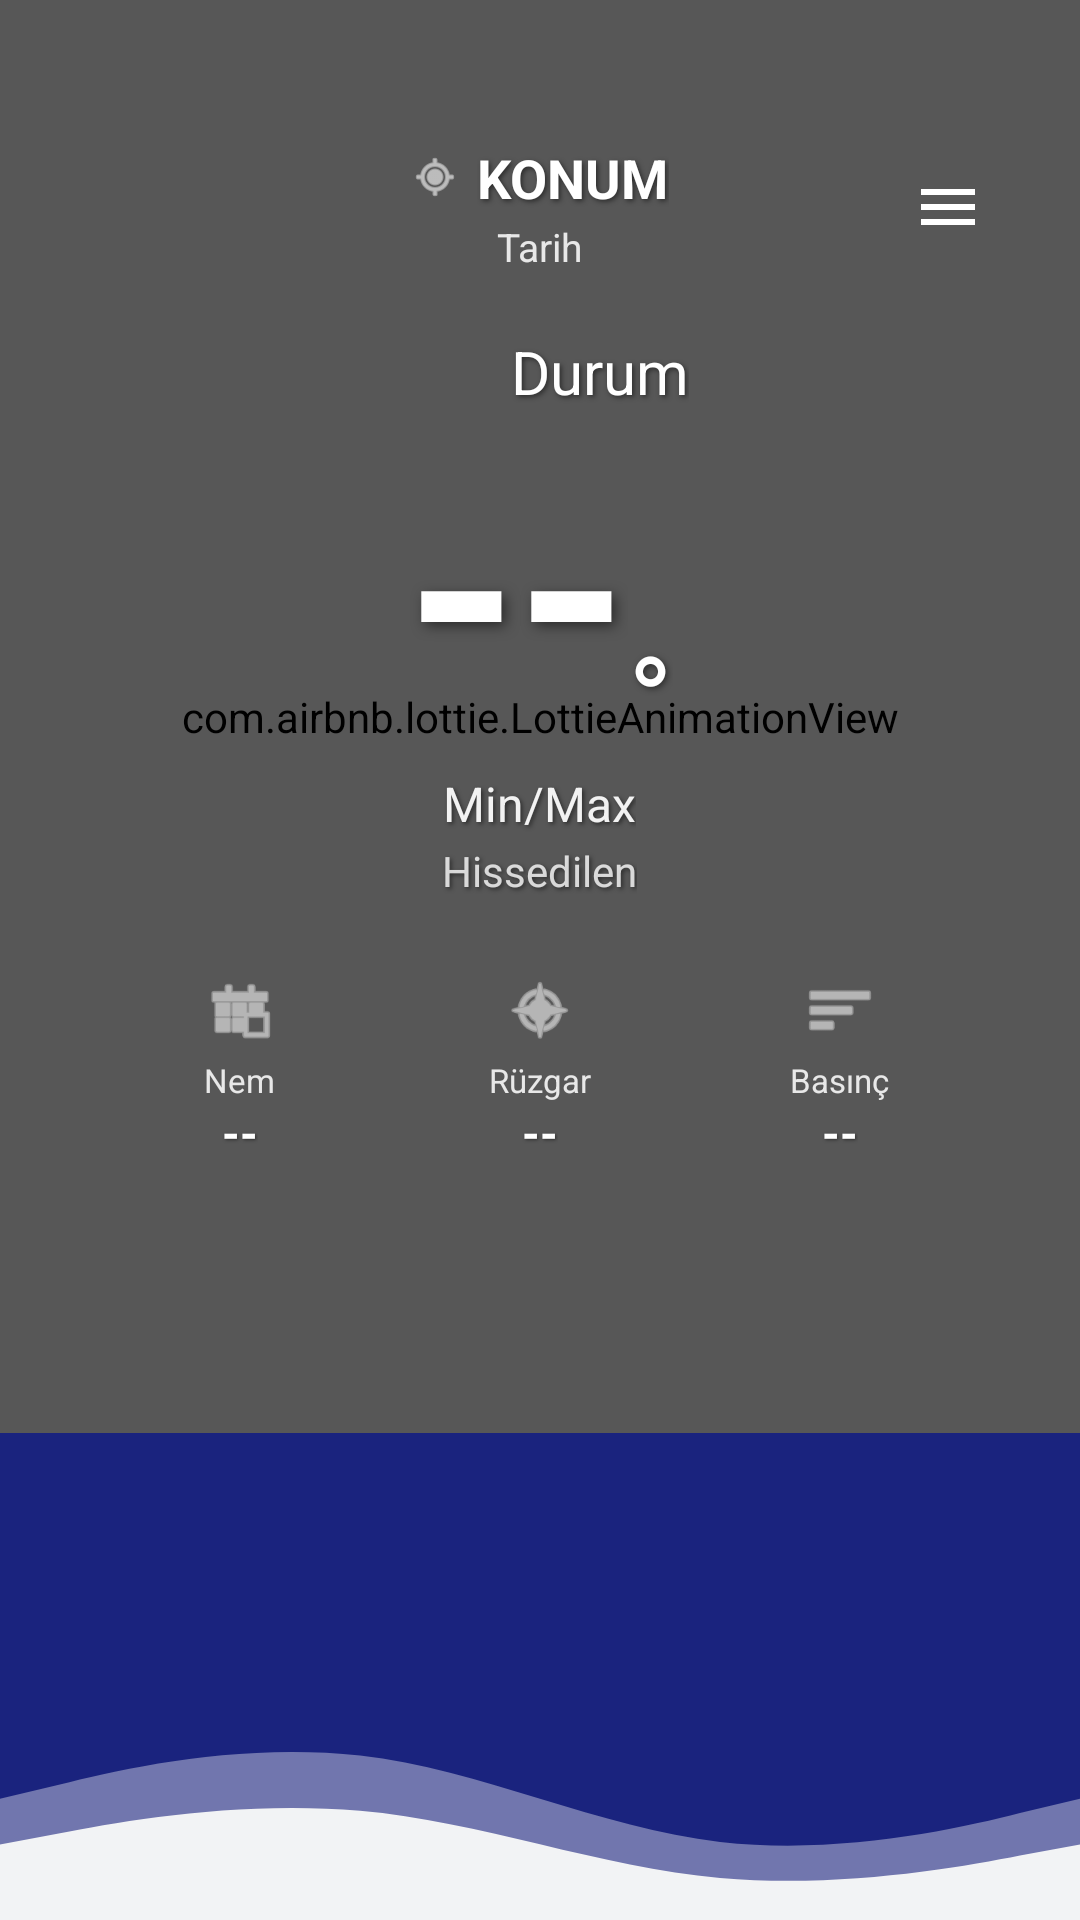

Reconstruct the res/layout file that produces this screen, plus the resources it refers to.
<!-- AndroidManifest.xml: application theme Theme.MotoWeather -->
<!-- res/layout/layout_moto_header.xml -->
<?xml version="1.0" encoding="utf-8"?>
<RelativeLayout xmlns:android="http://schemas.android.com/apk/res/android"
    xmlns:app="http://schemas.android.com/apk/res-auto"
    android:layout_width="match_parent"
    android:layout_height="wrap_content"
    android:background="#1A237E"> <com.airbnb.lottie.LottieAnimationView
    android:id="@+id/lottieWeather"
    android:layout_width="match_parent"
    android:layout_height="0dp"
    android:layout_alignTop="@+id/kapsayiciKutu"
    android:layout_alignBottom="@+id/kapsayiciKutu"
    android:scaleType="centerCrop"
    app:lottie_autoPlay="true"
    app:lottie_loop="true"
    android:alpha="1.0"/>

    <View
        android:layout_width="match_parent"
        android:layout_height="0dp"
        android:layout_alignTop="@+id/kapsayiciKutu"
        android:layout_alignBottom="@+id/kapsayiciKutu"
        android:background="#50000000"/>

    <LinearLayout
        android:id="@+id/kapsayiciKutu"
        android:layout_width="match_parent"
        android:layout_height="wrap_content"
        android:orientation="vertical"
        android:paddingTop="45dp"
        android:paddingBottom="90dp"> <RelativeLayout
        android:layout_width="match_parent"
        android:layout_height="wrap_content"
        android:paddingHorizontal="20dp"
        android:layout_marginBottom="10dp">

        <LinearLayout
            android:id="@+id/layoutTepeBilgi"
            android:layout_width="wrap_content"
            android:layout_height="wrap_content"
            android:orientation="vertical"
            android:layout_centerInParent="true"
            android:gravity="center"
            android:background="?attr/selectableItemBackgroundBorderless">

            <LinearLayout
                android:layout_width="wrap_content"
                android:layout_height="wrap_content"
                android:orientation="horizontal"
                android:gravity="center_vertical">
                <ImageView
                    android:layout_width="16dp"
                    android:layout_height="16dp"
                    android:src="@android:drawable/ic_menu_mylocation"
                    app:tint="#FFFFFF"
                    android:layout_marginEnd="6dp"/>
                <TextView
                    android:id="@+id/txtKonum"
                    android:layout_width="wrap_content"
                    android:layout_height="wrap_content"
                    android:text="KONUM"
                    android:textSize="18sp"
                    android:textStyle="bold"
                    android:textColor="#FFFFFF"
                    android:shadowColor="#80000000"
                    android:shadowDx="2"
                    android:shadowDy="2"
                    android:shadowRadius="4"/>
            </LinearLayout>
            <TextView
                android:id="@+id/txtTarih"
                android:layout_width="wrap_content"
                android:layout_height="wrap_content"
                android:text="Tarih"
                android:textSize="13sp"
                android:textColor="#DDFFFFFF"
                android:layout_marginTop="2dp"/>
        </LinearLayout>

        <ImageButton
            android:id="@+id/btnMainSettings"
            android:layout_width="48dp"
            android:layout_height="48dp"
            android:src="@drawable/ic_menu_hamburger"
            android:background="?attr/selectableItemBackgroundBorderless"
            android:layout_alignParentEnd="true"
            android:layout_centerVertical="true"
            app:tint="#FFFFFF"
            android:padding="12dp"
            android:scaleType="fitCenter"/>
    </RelativeLayout>

        <LinearLayout
            android:layout_width="match_parent"
            android:layout_height="wrap_content"
            android:orientation="vertical"
            android:gravity="center"
            android:layout_marginTop="5dp">

            <LinearLayout
                android:layout_width="wrap_content"
                android:layout_height="wrap_content"
                android:orientation="horizontal"
                android:gravity="center_vertical">
                <TextView
                    android:id="@+id/txtAnaIkon"
                    android:layout_width="32dp"
                    android:layout_height="32dp"
                    android:src="@drawable/ic_launcher_foreground"
                    app:tint="#FFFFFF"
                    android:layout_marginEnd="8dp"/>
                <TextView
                    android:id="@+id/txtDurumBaslik"
                    android:layout_width="wrap_content"
                    android:layout_height="wrap_content"
                    android:text="Durum"
                    android:textSize="20sp"
                    android:textColor="#FFFFFF"
                    android:shadowColor="#80000000"
                    android:shadowDx="2"
                    android:shadowDy="2"
                    android:shadowRadius="4"/>
            </LinearLayout>

            <LinearLayout
                android:layout_width="wrap_content"
                android:layout_height="wrap_content"
                android:orientation="horizontal"
                android:gravity="top">
                <TextView
                    android:id="@+id/txtSicaklik"
                    android:layout_width="wrap_content"
                    android:layout_height="wrap_content"
                    android:text="--"
                    android:textSize="100sp"
                    android:textColor="#FFFFFF"
                    android:textStyle="bold"
                    android:fontFamily="sans-serif-light"
                    android:includeFontPadding="false"
                    android:shadowColor="#80000000"
                    android:shadowDx="4"
                    android:shadowDy="4"
                    android:shadowRadius="10"/>

                <TextView
                    android:id="@+id/txtBirim"
                    android:layout_width="wrap_content"
                    android:layout_height="wrap_content"
                    android:text="°"
                    android:textSize="40sp"
                    android:textColor="#FFFFFF"
                    android:layout_marginTop="15dp"
                    android:shadowColor="#80000000"
                    android:shadowDx="2"
                    android:shadowDy="2"
                    android:shadowRadius="5"/>
            </LinearLayout>

            <TextView
                android:id="@+id/txtAnaVeriler"
                android:layout_width="wrap_content"
                android:layout_height="wrap_content"
                android:text="Min/Max"
                android:textColor="#EEFFFFFF"
                android:textSize="16sp"
                android:shadowColor="#80000000"
                android:shadowDx="2"
                android:shadowDy="2"
                android:shadowRadius="3"/>
            <TextView
                android:id="@+id/txtHissedilen"
                android:layout_width="wrap_content"
                android:layout_height="wrap_content"
                android:text="Hissedilen"
                android:textColor="#CCFFFFFF"
                android:textSize="14sp"
                android:layout_marginTop="2dp"
                android:shadowColor="#80000000"
                android:shadowDx="2"
                android:shadowDy="2"
                android:shadowRadius="3"/>
        </LinearLayout>

        <LinearLayout
            android:layout_width="match_parent"
            android:layout_height="wrap_content"
            android:orientation="horizontal"
            android:layout_marginTop="25dp"
            android:paddingHorizontal="30dp"
            android:baselineAligned="false">
            <LinearLayout android:layout_width="0dp" android:layout_weight="1" android:layout_height="wrap_content" android:orientation="vertical" android:gravity="center">
                <ImageView android:layout_width="24dp" android:layout_height="24dp" android:src="@android:drawable/ic_menu_today" app:tint="#EEFFFFFF" android:layout_marginBottom="4dp"/>
                <TextView android:layout_width="wrap_content" android:layout_height="wrap_content" android:text="@string/label_nem" android:textColor="#DDFFFFFF" android:textSize="11sp"/>
                <TextView android:id="@+id/txtYagmurOrani" android:layout_width="wrap_content" android:layout_height="wrap_content" android:text="--" android:textColor="#FFFFFF" android:textSize="15sp" android:textStyle="bold" android:shadowColor="#80000000" android:shadowDx="1" android:shadowDy="1" android:shadowRadius="2"/>
            </LinearLayout>
            <LinearLayout android:layout_width="0dp" android:layout_weight="1" android:layout_height="wrap_content" android:orientation="vertical" android:gravity="center">
                <ImageView android:layout_width="24dp" android:layout_height="24dp" android:src="@android:drawable/ic_menu_compass" app:tint="#EEFFFFFF" android:layout_marginBottom="4dp"/>
                <TextView android:layout_width="wrap_content" android:layout_height="wrap_content" android:text="@string/label_ruzgar" android:textColor="#DDFFFFFF" android:textSize="11sp"/>
                <TextView android:id="@+id/txtRuzgar" android:layout_width="wrap_content" android:layout_height="wrap_content" android:text="--" android:textColor="#FFFFFF" android:textSize="15sp" android:textStyle="bold" android:shadowColor="#80000000" android:shadowDx="1" android:shadowDy="1" android:shadowRadius="2"/>
            </LinearLayout>
            <LinearLayout android:layout_width="0dp" android:layout_weight="1" android:layout_height="wrap_content" android:orientation="vertical" android:gravity="center">
                <ImageView android:layout_width="24dp" android:layout_height="24dp" android:src="@android:drawable/ic_menu_sort_by_size" app:tint="#EEFFFFFF" android:layout_marginBottom="4dp"/>
                <TextView android:layout_width="wrap_content" android:layout_height="wrap_content" android:text="@string/label_basinc" android:textColor="#DDFFFFFF" android:textSize="11sp"/>
                <TextView android:id="@+id/txtBasinc" android:layout_width="wrap_content" android:layout_height="wrap_content" android:text="--" android:textColor="#FFFFFF" android:textSize="15sp" android:textStyle="bold" android:shadowColor="#80000000" android:shadowDx="1" android:shadowDy="1" android:shadowRadius="2"/>
            </LinearLayout>
        </LinearLayout>
    </LinearLayout>

    <ImageView
        android:layout_width="match_parent"
        android:layout_height="90dp"
        android:src="@drawable/ic_wave_smooth"
        android:scaleType="fitXY"
        android:alpha="0.4"
        app:tint="@color/weatherBg"
        android:layout_alignParentBottom="true"
        android:layout_marginBottom="8dp"/>

    <ImageView
        android:id="@+id/dalgaOn"
        android:layout_width="match_parent"
        android:layout_height="70dp"
        android:src="@drawable/ic_wave_smooth"
        android:scaleType="fitXY"
        app:tint="@color/weatherBg"
        android:layout_alignParentBottom="true"/>
</RelativeLayout>
<!-- resources referenced by this layout -->
<resources>
  <color name="weatherBg">#F2F3F5</color>
  <!-- drawable ic_launcher_foreground: webp bitmap (mipmap-hdpi, 12642 bytes) -->
  <!-- drawable ic_menu_hamburger (drawable) -->
  <vector xmlns:android="http://schemas.android.com/apk/res/android"
      android:width="24dp"
      android:height="24dp"
      android:viewportWidth="24.0"
      android:viewportHeight="24.0">
      <path
          android:fillColor="#FFFFFFFF"
          android:pathData="M3,18h18v-2H3v2zM3,13h18v-2H3v2zM3,6v2h18V6H3z"/>
  </vector>
  <!-- drawable ic_wave_smooth (drawable) -->
  <vector xmlns:android="http://schemas.android.com/apk/res/android"
      android:width="1440dp"
      android:height="100dp"
      android:viewportWidth="1440"
      android:viewportHeight="100">
      <path
          android:fillColor="#F0F2F5"
          android:pathData="M0,64L80,58.7C160,53,320,43,480,48C640,53,800,75,960,80C1120,85,1280,75,1360,69.3L1440,64L1440,100L1360,100C1280,100,1120,100,960,100C800,100,640,100,480,100C320,100,160,100,80,100L0,100Z"/>
  </vector>
  <string name="label_basinc">Basınç</string>
  <string name="label_nem">Nem</string>
  <string name="label_ruzgar">Rüzgar</string>
  <style name="Theme.MotoWeather" parent="Base.Theme.MotoWeather" />
  <style name="Base.Theme.MotoWeather" parent="Theme.Material3.DayNight.NoActionBar">
          <item name="colorPrimary">@color/purple_500</item>
          <item name="colorPrimaryVariant">@color/purple_700</item>
          <item name="colorOnPrimary">@color/white</item>
  
          <item name="android:windowLightStatusBar">false</item>
          <item name="android:statusBarColor">@android:color/transparent</item>
  
          <item name="android:navigationBarColor">@android:color/black</item>
      </style>
  <color name="purple_500">#5865F2</color>
  <color name="purple_700">#3700B3</color>
  <color name="white">#FFFFFF</color>
</resources>
